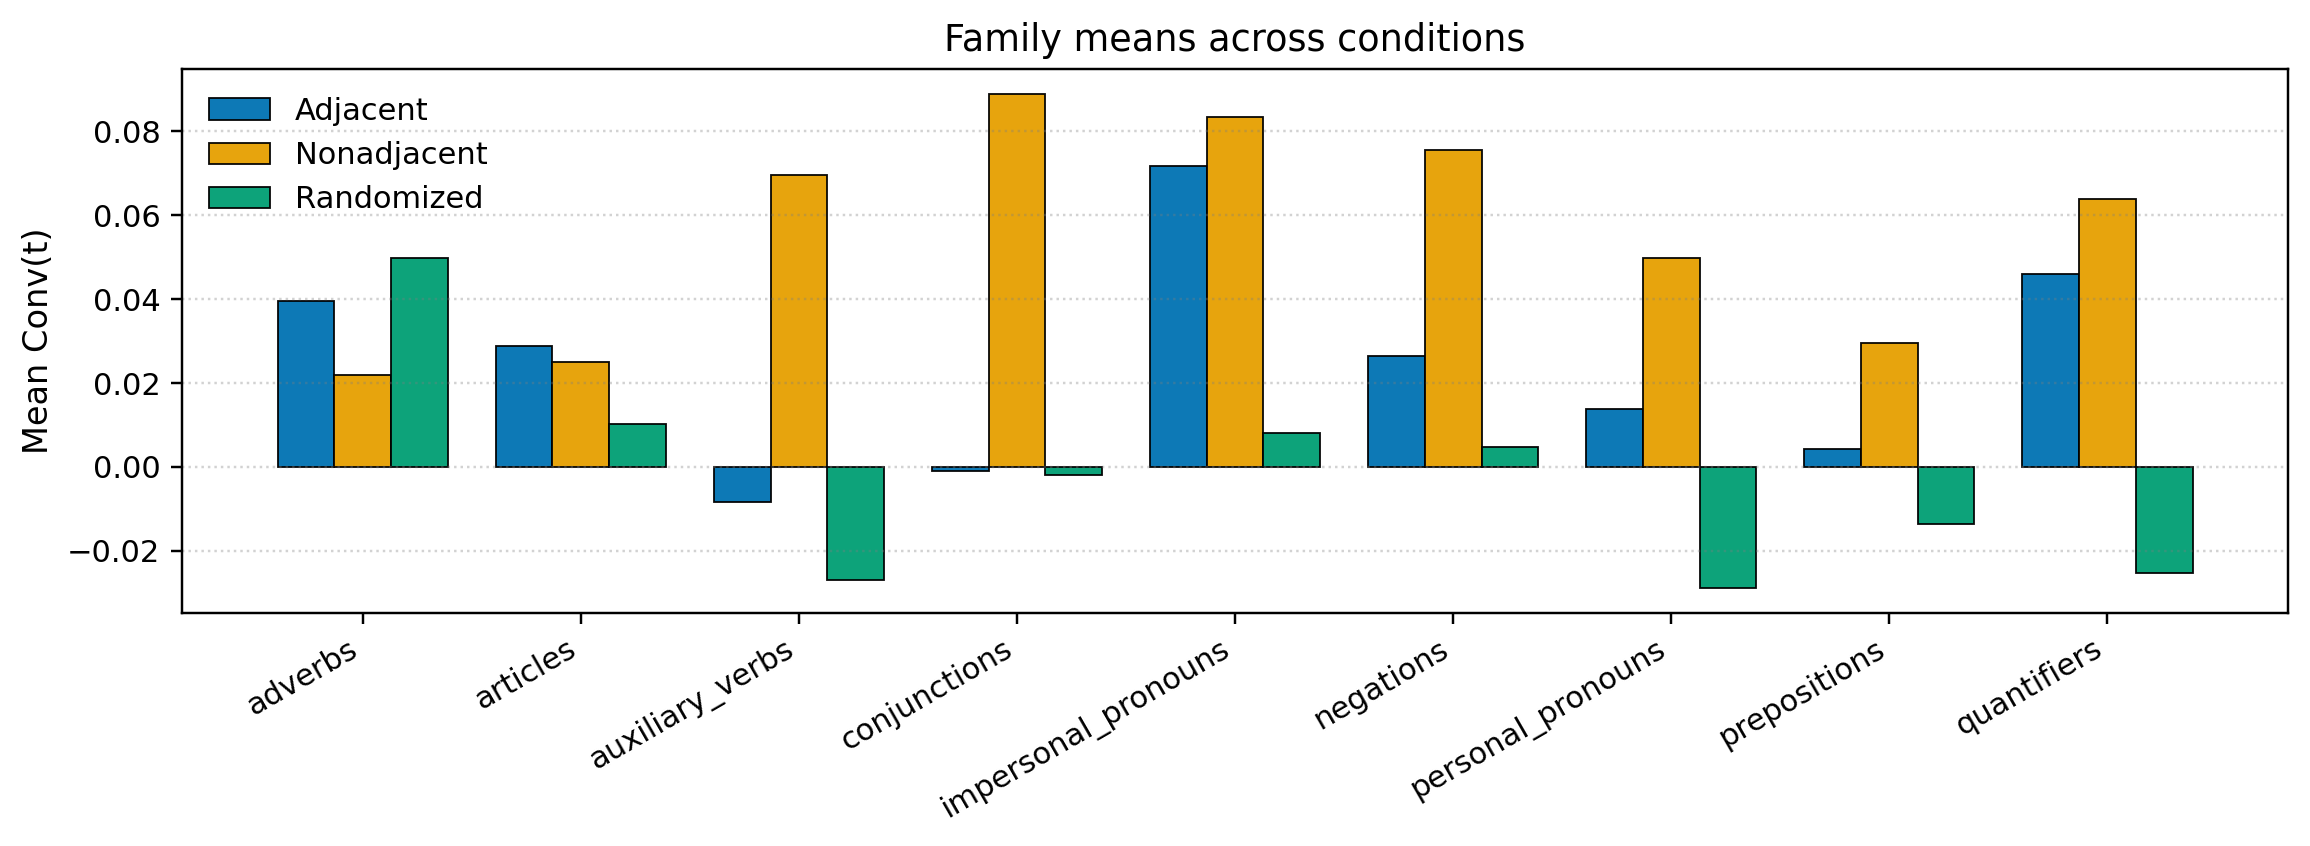

The file beside this chart, header and first rows:
family, Adjacent, Nonadjacent, Randomized
adverbs, 0.03953, 0.02197, 0.04987
articles, 0.0288, 0.025, 0.01019
auxiliary_verbs, -0.008497, 0.06961, -0.02687
conjunctions, -0.001105, 0.08889, -0.001905
impersonal_pronouns, 0.07157, 0.08333, 0.007942
negations, 0.02636, 0.07545, 0.0046
personal_pronouns, 0.01388, 0.04986, -0.02892
prepositions, 0.004307, 0.02948, -0.01369
quantifiers, 0.046, 0.06389, -0.02522
